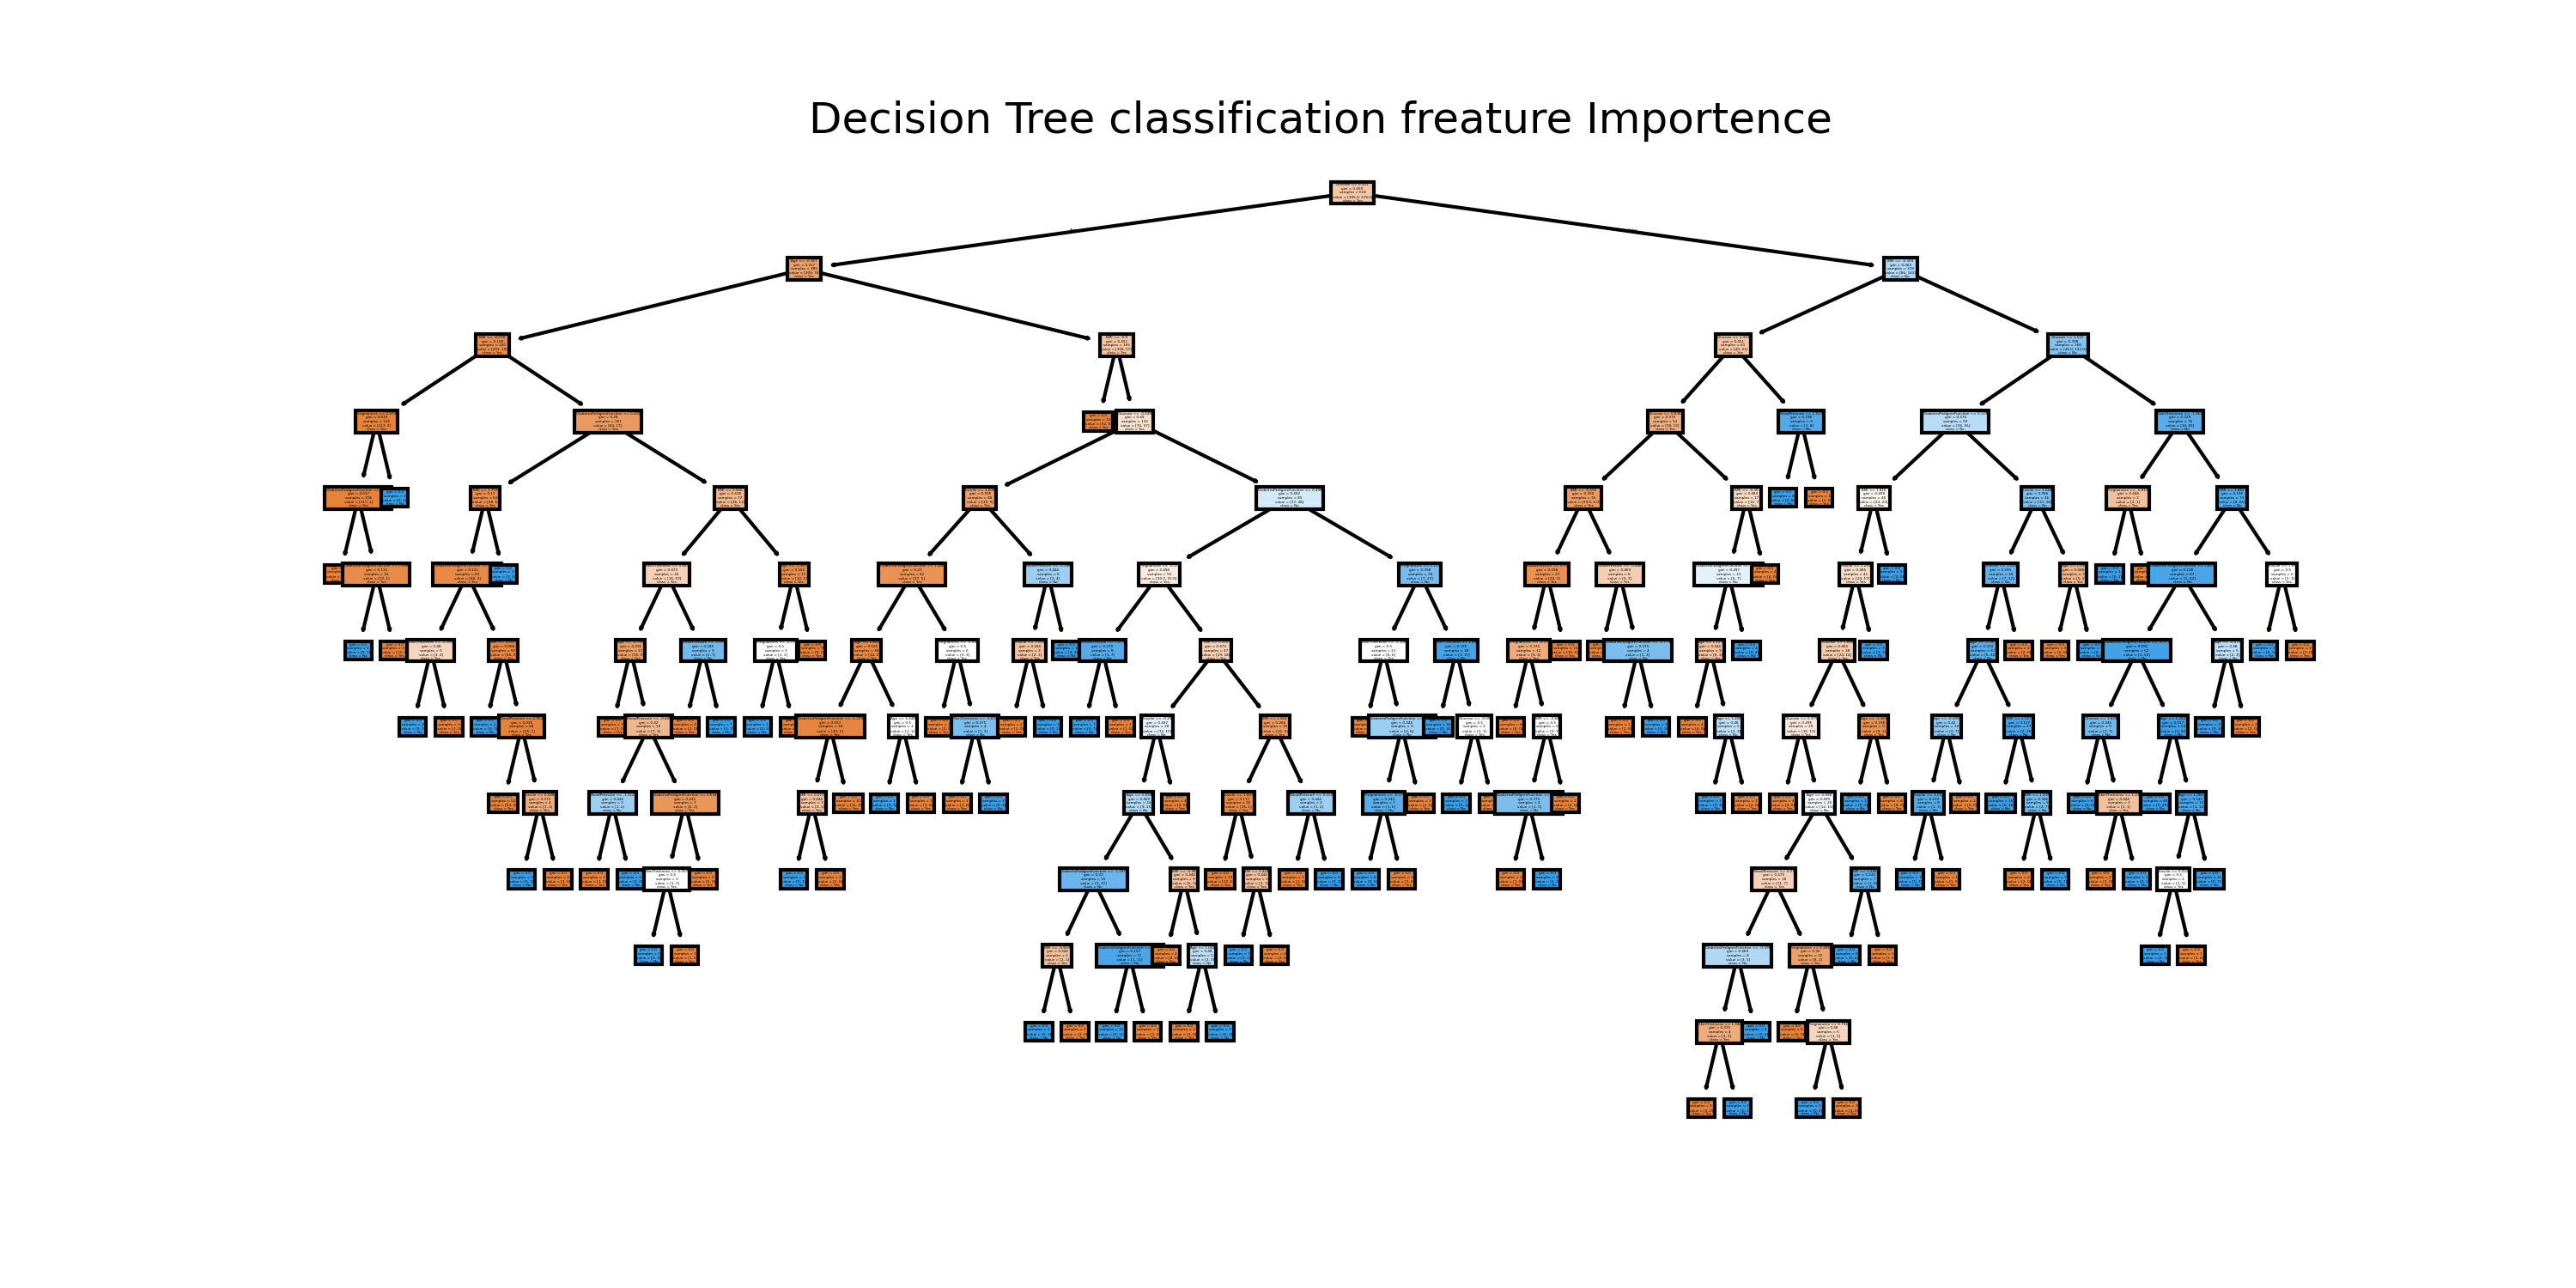

Python code for this plot:
import numpy as np
import pandas as pd
import matplotlib.pyplot as plt
import seaborn as sns
from sklearn.tree import DecisionTreeClassifier,plot_tree
from sklearn.model_selection import train_test_split
from sklearn.metrics import accuracy_score,confusion_matrix
from sklearn.model_selection import cross_val_score
from sklearn.model_selection import GridSearchCV
from sklearn.tree import plot_tree
from data_wrangling import df, X, y,X_scale


# Embedded method for feature selection:

# Decision Tree Model:



class DecisionTree_bestparam:

    try:

        for r in range(0,100):

            X_train_dt,X_test_dt,y_train_dt,y_test_dt=train_test_split(X_scale,y,test_size=0.20,random_state=r)
            dec_modl=DecisionTreeClassifier()
            dec_modl.fit(X_train_dt,y_train_dt)
            param={'criterion':['gini','entropy', 'log_loss'], 'splitter':['best','random'], 'max_depth':[1,2,3,4,5], 'min_samples_split':[2,3,5],'min_samples_leaf':[1,2,3,4,5], 'max_leaf_nodes':[1,2,3,4,5]}
            d_gcv=GridSearchCV(dec_modl,param_grid=param,cv=5,verbose=5)
            d_gcv.fit(X_train_dt,y_train_dt)
            best_param=d_gcv.best_params_

    except Exception as e:
        raise Exception(f'Error in DecisionTree_Classification init level :\n'+str(e))
    
    def __init__(self,dec_modl,d_gcv,best_param):

        self.dec_modl=dec_modl
        self.d_gcv=d_gcv
        self.best_param=best_param

    def dec_modl_defin(self):
        return self.dec_modl
    
    def d_gcv_defin(self):
        return self.d_gcv
    
    def best_param_defin(self):
        return self.best_param
    
 



print("Best Parameters for Decision Tree :",DecisionTree_bestparam.best_param)
print("Importance feature for model :",DecisionTree_bestparam.d_gcv.best_estimator_.feature_importances_)

fig,ax=plt.subplots(figsize=(10,5),dpi=300)
plot_tree(DecisionTree_bestparam.dec_modl,filled=True,feature_names=['Pregnancies', 'Glucose', 'BloodPressure', 'SkinThickness', 'Insulin',
                                                                               'BMI', 'DiabetesPedigreeFunction', 'Age'],class_names=['Yes','No'])
plt.title('Decision Tree classification freature Importence')
plt.savefig('C:/AI&ML Engineer/Projects/Apple/diabetes Prediction/src/project/feature_selection.png')


feat_imp=pd.DataFrame(data=DecisionTree_bestparam.d_gcv.best_estimator_.feature_importances_,index=X.columns,columns=['Feature_Importance'])
feature_imp=feat_imp[feat_imp['Feature_Importance']>0]
feature_selection=feature_imp.index.tolist()
X_new=df.loc[:,['Glucose_root','BMI_root','Age_box']]
